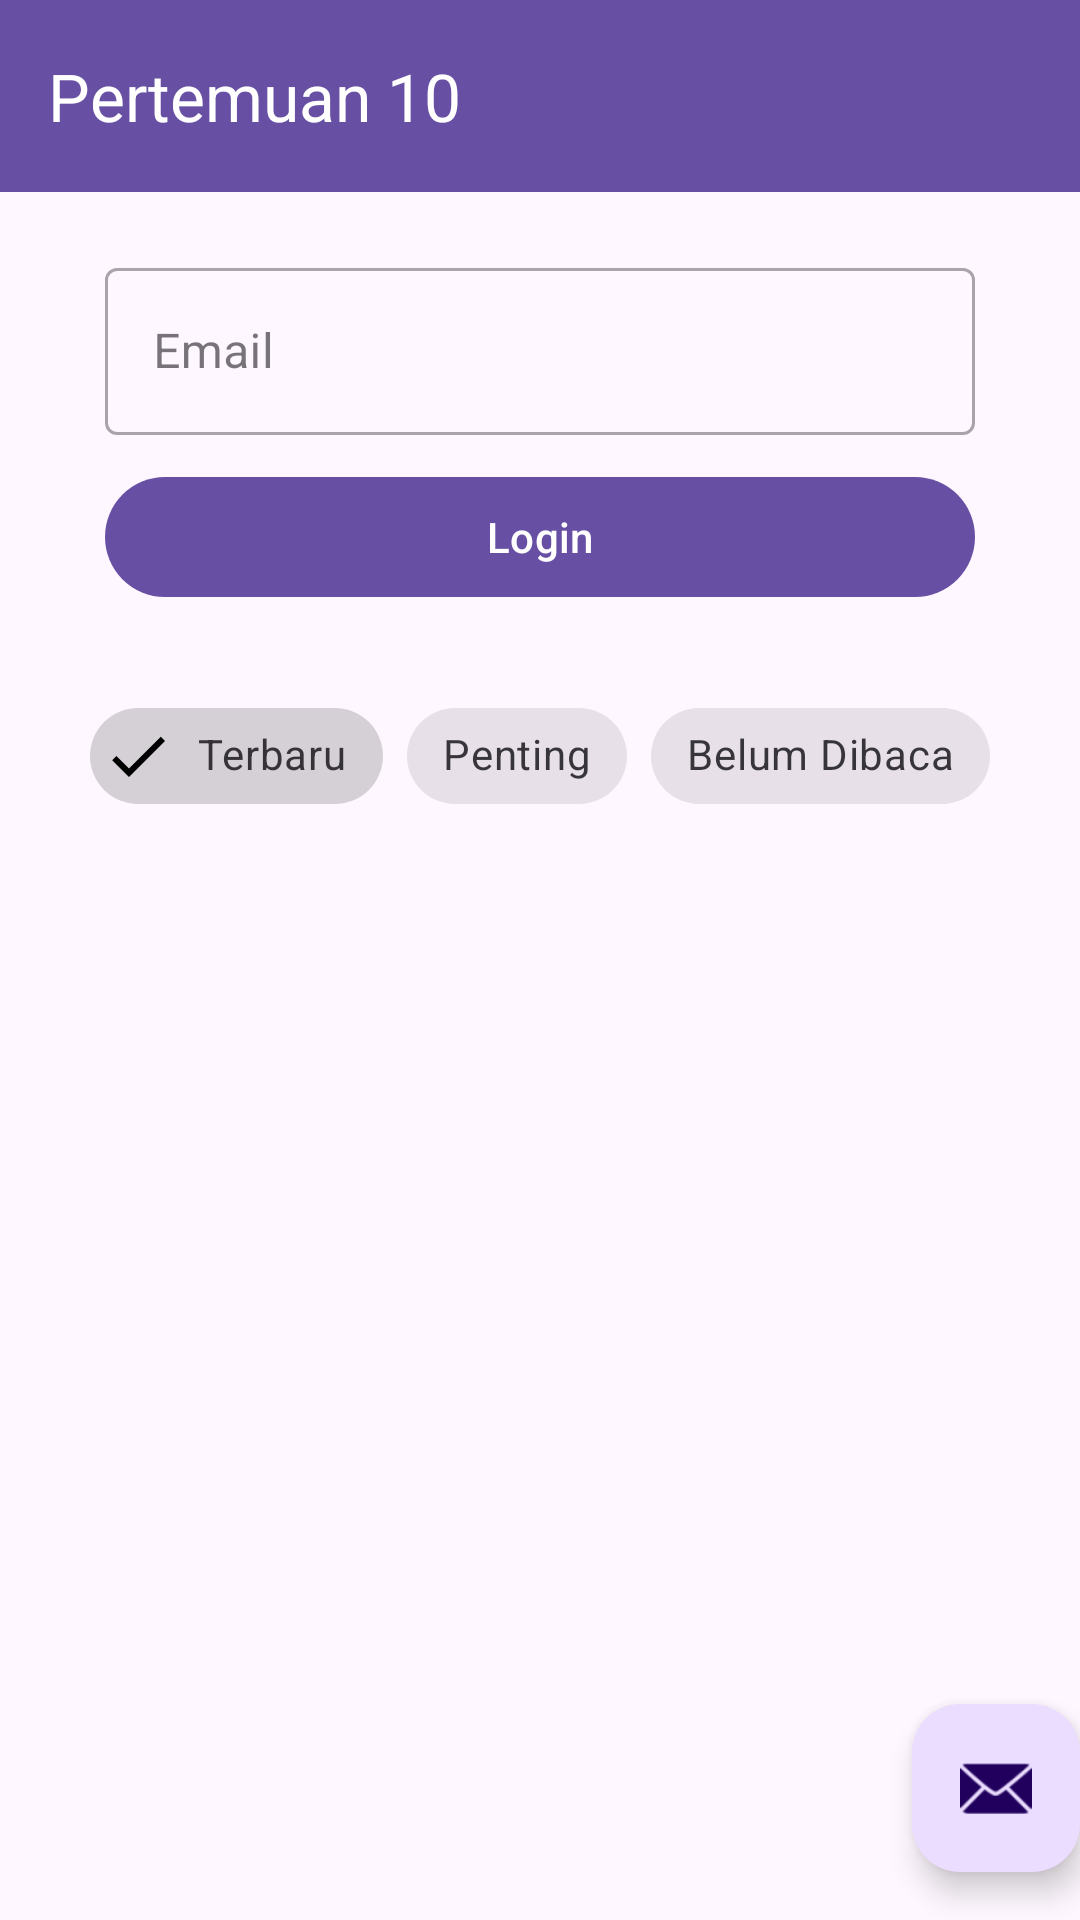

The Android layout XML behind this screen, and the referenced resources:
<!-- AndroidManifest.xml: application theme Theme.P3Isra -->
<!-- res/layout/activity_tenth2.xml -->
<?xml version="1.0" encoding="utf-8"?>
<androidx.coordinatorlayout.widget.CoordinatorLayout xmlns:android="http://schemas.android.com/apk/res/android"
    xmlns:app="http://schemas.android.com/apk/res-auto"
    xmlns:tools="http://schemas.android.com/tools"
    android:id="@+id/main"
    android:layout_width="match_parent"
    android:layout_height="match_parent"
    android:fitsSystemWindows="true"
    tools:context=".Home.pertemuan_10.TenthActivity">

    <com.google.android.material.appbar.AppBarLayout
        android:layout_width="match_parent"
        android:layout_height="wrap_content"
        android:fitsSystemWindows="true">

        <com.google.android.material.appbar.MaterialToolbar
            android:id="@+id/toolbar"
            android:layout_width="match_parent"
            android:layout_height="?attr/actionBarSize" />

    </com.google.android.material.appbar.AppBarLayout>

    <include layout="@layout/content_tenth" />

    <com.google.android.material.floatingactionbutton.FloatingActionButton
        android:id="@+id/fab"
        android:layout_width="wrap_content"
        android:layout_height="wrap_content"
        android:layout_gravity="bottom|end"
        android:layout_marginEnd="@dimen/fab_margin"
        android:layout_marginBottom="16dp"
        app:srcCompat="@android:drawable/ic_dialog_email" />

</androidx.coordinatorlayout.widget.CoordinatorLayout>
<!-- res/layout/content_tenth.xml (included above) -->
<?xml version="1.0" encoding="utf-8"?>
<androidx.constraintlayout.widget.ConstraintLayout
    xmlns:android="http://schemas.android.com/apk/res/android"
    xmlns:app="http://schemas.android.com/apk/res-auto"
    xmlns:tools="http://schemas.android.com/tools"
    android:layout_width="match_parent"
    android:layout_height="match_parent"
    tools:context=".Home.pertemuan_10.TenthActivity">

    
    <com.google.android.material.appbar.MaterialToolbar
        android:id="@+id/toolbar"
        android:layout_width="match_parent"
        android:layout_height="wrap_content"
        android:background="?attr/colorPrimary"
        app:navigationIcon="@drawable/ic_launcher_foreground"
        app:title="Pertemuan 10"
        app:titleTextColor="@android:color/white"
        app:layout_constraintTop_toTopOf="parent"
        app:layout_constraintStart_toStartOf="parent"
        app:layout_constraintEnd_toEndOf="parent" />

    
    <com.google.android.material.textfield.TextInputLayout
        android:id="@+id/textInputLayout"
        style="@style/Widget.MaterialComponents.TextInputLayout.OutlinedBox"
        android:layout_width="match_parent"
        android:layout_height="wrap_content"
        android:layout_marginHorizontal="35dp"
        android:layout_marginTop="20dp"
        android:hint="Email"
        app:startIconDrawable="@drawable/ic_launcher_foreground"
        app:layout_constraintEnd_toEndOf="parent"
        app:layout_constraintStart_toStartOf="parent"
        app:layout_constraintTop_toBottomOf="@id/toolbar">

        <com.google.android.material.textfield.TextInputEditText
            android:id="@+id/etEmail"
            android:layout_width="match_parent"
            android:layout_height="wrap_content"
            android:inputType="textEmailAddress" />

    </com.google.android.material.textfield.TextInputLayout>

    
    <com.google.android.material.button.MaterialButton
        android:id="@+id/btnLogin"
        android:layout_width="match_parent"
        android:layout_height="wrap_content"
        android:layout_marginHorizontal="35dp"
        android:layout_marginTop="10dp"
        android:text="Login"
        app:icon="@drawable/ic_launcher_foreground"
        app:layout_constraintEnd_toEndOf="parent"
        app:layout_constraintStart_toStartOf="parent"
        app:layout_constraintTop_toBottomOf="@id/textInputLayout" />

    
    <com.google.android.material.chip.ChipGroup
        android:id="@+id/chipGroupFilter"
        android:layout_width="wrap_content"
        android:layout_height="wrap_content"
        android:layout_marginTop="25dp"
        app:layout_constraintEnd_toEndOf="parent"
        app:layout_constraintStart_toStartOf="parent"
        app:layout_constraintTop_toBottomOf="@+id/btnLogin"
        app:singleSelection="true">

        <com.google.android.material.chip.Chip
            android:id="@+id/chipTerbaru"
            style="@style/Widget.MaterialComponents.Chip.Filter"
            android:layout_width="wrap_content"
            android:layout_height="wrap_content"
            android:checked="true"
            android:text="Terbaru" />

        <com.google.android.material.chip.Chip
            android:id="@+id/chipPenting"
            style="@style/Widget.MaterialComponents.Chip.Filter"
            android:layout_width="wrap_content"
            android:layout_height="wrap_content"
            android:text="Penting" />

        <com.google.android.material.chip.Chip
            android:id="@+id/chipBelumDibaca"
            style="@style/Widget.MaterialComponents.Chip.Filter"
            android:layout_width="wrap_content"
            android:layout_height="wrap_content"
            android:text="Belum Dibaca" />

    </com.google.android.material.chip.ChipGroup>

</androidx.constraintlayout.widget.ConstraintLayout>
<!-- resources referenced by this layout -->
<resources>
  <style name="Theme.P3Isra" parent="Base.Theme.P3Isra" />
  <style name="Base.Theme.P3Isra" parent="Theme.Material3.DayNight.NoActionBar">
          
          
      </style>
</resources>
